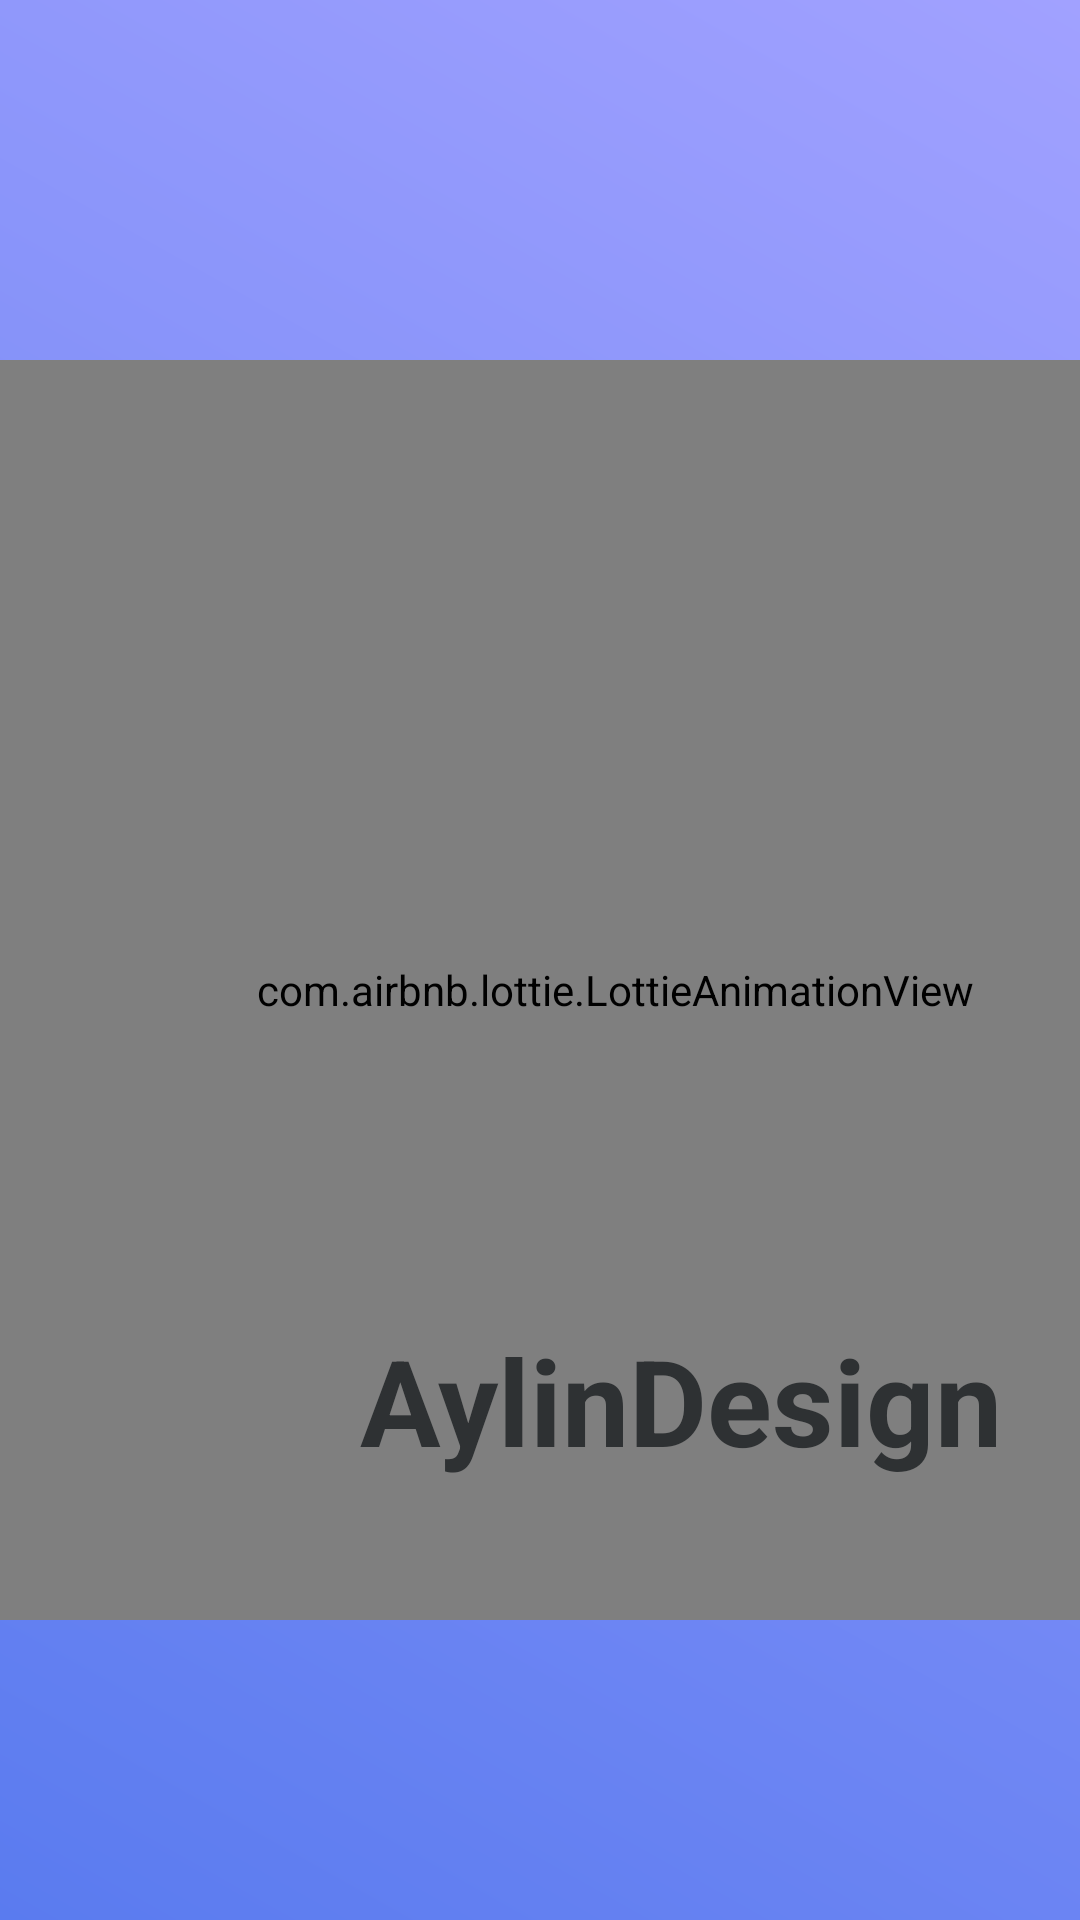

Write the Android layout XML for this screen, with the resource values it uses.
<!-- AndroidManifest.xml: application theme Theme.AylinDesign -->
<!-- res/layout/fragment_splash.xml -->
<?xml version="1.0" encoding="utf-8"?>
<FrameLayout xmlns:android="http://schemas.android.com/apk/res/android"
    android:id="@+id/splash"
    xmlns:app="http://schemas.android.com/apk/res-auto"
    xmlns:tools="http://schemas.android.com/tools"
    android:layout_width="match_parent"
    android:layout_height="match_parent"
    android:background="@drawable/gradient_backgroud"
   >

    <com.airbnb.lottie.LottieAnimationView
        android:id="@+id/lottieAnimationView"
        android:layout_width="410dp"
        android:layout_height="420dp"
        android:layout_marginTop="120dp"
        app:lottie_autoPlay="true"
        app:lottie_loop="true"
        app:lottie_rawRes="@raw/animation" />

    <TextView
        android:layout_width="wrap_content"
        android:layout_height="wrap_content"
        android:layout_marginLeft="120dp"
        android:layout_marginTop="440dp"
        android:text="AylinDesign"
        android:textColor="@color/material_dynamic_neutral20"
        android:textSize="40dp"
        android:textStyle="bold" />


</FrameLayout>
<!-- resources referenced by this layout -->
<resources>
  <!-- drawable gradient_backgroud (drawable) -->
  <?xml version="1.0" encoding="utf-8"?>
  <shape xmlns:android="http://schemas.android.com/apk/res/android">
  <gradient
      android:angle="45"
      android:startColor="#5A7BEF"
      android:endColor="#A1A1FF"
  
      >
  
  </gradient>
  </shape>
  <style name="Theme.AylinDesign" parent="Base.Theme.AylinDesign" />
  <style name="Base.Theme.AylinDesign" parent="Theme.Material3.DayNight.NoActionBar">
          
          
      </style>
</resources>
